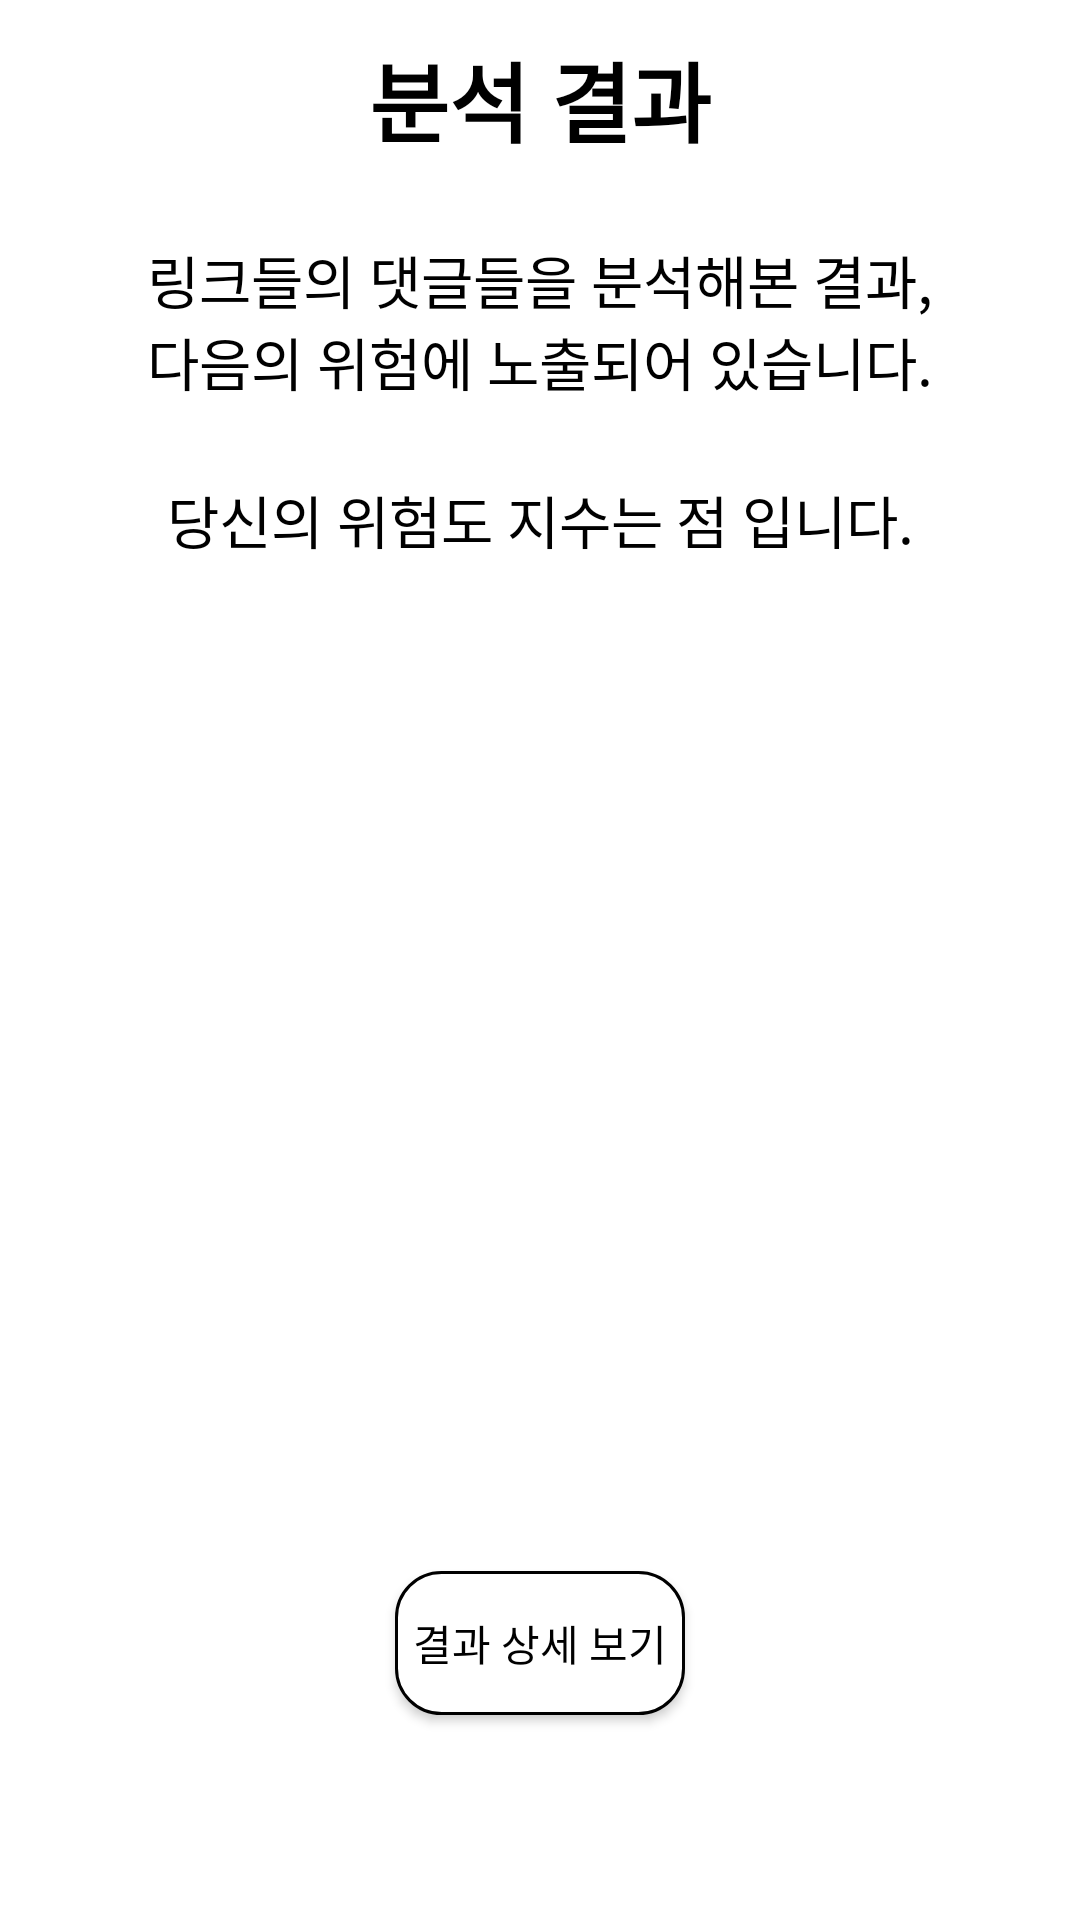

Layout XML and referenced resources for this Android screen:
<!-- AndroidManifest.xml: application theme Theme.GGP -->
<!-- res/layout/fragment_analysis.xml -->
<?xml version="1.0" encoding="utf-8"?>
<layout xmlns:app="http://schemas.android.com/apk/res-auto"
    xmlns:android="http://schemas.android.com/apk/res/android">

    <data>
        <variable
            name="vm"
            type="com.khs.ggp.presentation.view.analysis.AnalysisViewModel" />
    </data>

    <androidx.constraintlayout.widget.ConstraintLayout
        android:layout_width="match_parent"
        android:layout_height="match_parent">

        <TextView
            android:id="@+id/analysis_result_tv"
            android:layout_width="wrap_content"
            android:layout_height="wrap_content"
            android:layout_marginTop="12dp"
            android:text="@string/analyze_result"
            android:textColor="@color/black"
            android:textSize="29sp"
            android:textStyle="bold"
            app:layout_constraintEnd_toEndOf="parent"
            app:layout_constraintStart_toStartOf="parent"
            app:layout_constraintTop_toTopOf="parent" />

        <TextView
            android:id="@+id/analysis_result_tv2"
            android:layout_width="wrap_content"
            android:layout_height="wrap_content"
            android:layout_marginTop="25dp"
            android:text="@string/dangerous_notice"
            android:textColor="@color/black"
            android:textSize="19sp"
            app:layout_constraintEnd_toEndOf="parent"
            app:layout_constraintStart_toStartOf="parent"
            app:layout_constraintTop_toBottomOf="@+id/analysis_result_tv" />

        <androidx.constraintlayout.widget.ConstraintLayout
            android:id="@+id/analysis_dangerous_score_layout"
            android:layout_width="match_parent"
            android:layout_height="wrap_content"
            android:layout_marginTop="25dp"
            app:layout_constraintTop_toBottomOf="@id/analysis_result_tv2">

            <TextView
                android:id="@+id/analysis_result_score_before_tv"
                android:layout_width="wrap_content"
                android:layout_height="wrap_content"
                android:text="@string/dangerous_score_before"
                android:textColor="@color/black"
                android:textSize="19sp"
                app:layout_constraintHorizontal_chainStyle="packed"
                app:layout_constraintEnd_toStartOf="@id/analysis_result_score_tv"
                app:layout_constraintStart_toStartOf="parent"
                app:layout_constraintTop_toTopOf="parent"
                app:layout_constraintBottom_toBottomOf="parent"/>

            <TextView
                android:id="@+id/analysis_result_score_tv"
                android:layout_width="wrap_content"
                android:layout_height="wrap_content"
                android:text="@{vm.dangerousScoreLiveData.toString()}"
                android:textColor="@color/red"
                android:textSize="19sp"
                android:textStyle="bold"
                app:layout_constraintHorizontal_chainStyle="packed"
                app:layout_constraintEnd_toStartOf="@id/analysis_result_score_after_tv"
                app:layout_constraintStart_toEndOf="@+id/analysis_result_score_before_tv"
                app:layout_constraintTop_toTopOf="parent"
                app:layout_constraintBottom_toBottomOf="parent"/>

            <TextView
                android:id="@+id/analysis_result_score_after_tv"
                android:layout_width="wrap_content"
                android:layout_height="wrap_content"
                android:text="@string/dangerous_score_after"
                android:textColor="@color/black"
                android:textSize="19sp"
                app:layout_constraintHorizontal_chainStyle="packed"
                app:layout_constraintEnd_toEndOf="parent"
                app:layout_constraintStart_toEndOf="@id/analysis_result_score_tv"
                app:layout_constraintTop_toTopOf="parent"
                app:layout_constraintBottom_toBottomOf="parent"/>

        </androidx.constraintlayout.widget.ConstraintLayout>

        <androidx.recyclerview.widget.RecyclerView
            android:id="@+id/analysis_result_recycler_view"
            android:layout_width="match_parent"
            android:layout_height="0dp"
            android:layout_marginTop="25dp"
            app:layout_constraintHeight_percent="0.38"
            app:layout_constraintTop_toBottomOf="@+id/analysis_dangerous_score_layout" />

        <Button
            android:id="@+id/analysis_watch_detail_btn"
            android:layout_width="wrap_content"
            android:layout_height="wrap_content"
            android:padding="6dp"
            android:text="@string/watch_result_detail"
            android:textColor="@color/black"
            android:background="@drawable/selector_btn_background"
            app:layout_constraintEnd_toEndOf="parent"
            app:layout_constraintStart_toStartOf="parent"
            app:layout_constraintTop_toBottomOf="@id/analysis_result_recycler_view"
            app:layout_constraintBottom_toBottomOf="parent"/>

    </androidx.constraintlayout.widget.ConstraintLayout>

</layout>
<!-- resources referenced by this layout -->
<resources>
  <color name="black">#FF000000</color>
  <color name="red">#FFFF0000</color>
  <!-- drawable selector_btn_background (drawable) -->
  <?xml version="1.0" encoding="utf-8"?>
  <selector xmlns:android="http://schemas.android.com/apk/res/android">
  
      <item android:drawable="@drawable/shape_btn_unselected" android:state_pressed="false"/>
      <item android:drawable="@drawable/shape_btn_selected" android:state_pressed="true"/>
  
  </selector>
  <string name="analyze_result">분석 결과</string>
  <string name="dangerous_notice">링크들의 댓글들을 분석해본 결과,\n다음의 위험에 노출되어 있습니다.</string>
  <string name="dangerous_score_after">점 입니다.</string>
  <string name="dangerous_score_before">당신의 위험도 지수는 </string>
  <string name="watch_result_detail">결과 상세 보기</string>
  <style name="Theme.GGP" parent="Theme.MaterialComponents.DayNight.NoActionBar">
          
          <item name="colorPrimary">@color/purple_500</item>
          <item name="colorPrimaryVariant">@color/purple_700</item>
          <item name="colorOnPrimary">@color/white</item>
          
          <item name="colorSecondary">@color/teal_200</item>
          <item name="colorSecondaryVariant">@color/teal_700</item>
          <item name="colorOnSecondary">@color/black</item>
          
          <item name="android:statusBarColor" tools:targetApi="l">?attr/colorPrimaryVariant</item>
          
      </style>
  <!-- drawable shape_btn_unselected (drawable) -->
  <?xml version="1.0" encoding="utf-8"?>
  <shape xmlns:android="http://schemas.android.com/apk/res/android">
  
      <solid android:color="@color/white"/>
      <stroke android:width="1dp" android:color="@color/black"/>
      <corners android:radius="15dp"/>
  
  </shape>
  <!-- drawable shape_btn_selected (drawable) -->
  <?xml version="1.0" encoding="utf-8"?>
  <shape xmlns:android="http://schemas.android.com/apk/res/android">
  
      <solid android:color="@color/white"/>
      <stroke android:width="1dp" android:color="@color/teal_200"/>
      <corners android:radius="15dp"/>
  
  </shape>
  <color name="purple_500">#FF6200EE</color>
  <color name="purple_700">#FF3700B3</color>
  <color name="white">#FFFFFFFF</color>
  <color name="teal_200">#FF03DAC5</color>
  <color name="teal_700">#FF018786</color>
</resources>
